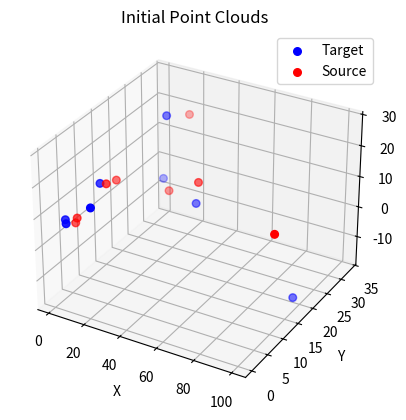
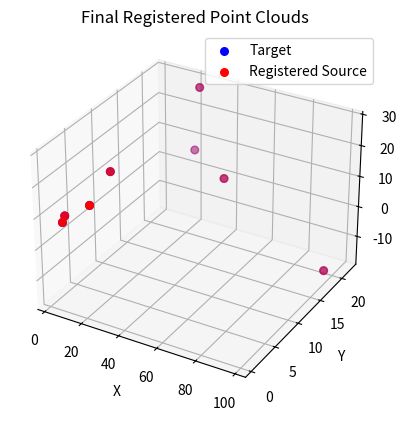

Python code for these plots, in order:
import numpy as np
from scipy.spatial.transform import Rotation as R
import matplotlib.pyplot as plt
from mpl_toolkits.mplot3d import Axes3D


def icp(source, target, max_iterations=10, tolerance=5.0):
    """
    使用ICP算法将源点云配准到目标点云。

    :param source: 源点云，形状为 (N, 3) 的 NumPy 数组
    :param target: 目标点云，形状为 (M, 3) 的 NumPy 数组
    :param max_iterations: 最大迭代次数
    :param tolerance: 收敛容差
    :return: 配准后的源点云，旋转矩阵和平移向量
    """
    assert source.shape[1] == 3 and target.shape[1] == 3, "点云应为 (N, 3) 形状的数组"

    source_mean = np.mean(source, axis=0)
    target_mean = np.mean(target, axis=0)
    source_centered = source - source_mean
    target_centered = target - target_mean

    transformation = np.eye(4)
    for i in range(max_iterations):
        # 1. 找到最近点对
        distances = np.linalg.norm(source_centered[:, None, :] - target_centered[None, :, :], axis=2)
        closest_indices = np.argmin(distances, axis=1)
        closest_points = target_centered[closest_indices]

        # 2. 计算最优旋转矩阵和平移向量
        W = np.dot(source_centered.T, closest_points)
        U, S, Vt = np.linalg.svd(W)
        R = np.dot(Vt.T, U.T)
        t = target_mean - np.dot(R, source_mean)

        # 3. 更新源点云
        source_centered = np.dot(source_centered, R.T)
        source_mean = np.dot(source_mean, R.T) + t
        source = source_centered + source_mean

        # 可视化配准过程
        visualize_registration(source, target, i)

        # 4. 检查收敛
        if np.linalg.norm(t) < tolerance:
            break

    transformation[:3, :3] = R
    transformation[:3, 3] = t
    return source, transformation[:3, :3], transformation[:3, 3]


def visualize_registration(source, target, iteration):
    """
    可视化源点云和目标点云。

    :param source: 当前配准的源点云
    :param target: 目标点云
    :param iteration: 当前迭代次数
    """
    fig = plt.figure()
    ax = fig.add_subplot(111, projection='3d')

    ax.scatter(target[:, 0], target[:, 1], target[:, 2], color='b', label='Target', s=30)
    ax.scatter(source[:, 0], source[:, 1], source[:, 2], color='r', label='Source', s=30)

    ax.set_title(f'ICP Iteration {iteration + 1}')
    ax.legend()
    ax.set_xlabel('X')
    ax.set_ylabel('Y')
    ax.set_zlabel('Z')
    plt.xlim([-10, 30])
    plt.ylim([-10, 30])
    ax.set_zlim([-10, 30])

    plt.pause(0.5)
    plt.clf()


if __name__ == "__main__":
    # 生成示例点云数据
    source = np.array([[1.0, 6.0, 3.0],
                       [4.0, 5.0, 6.0],
                       [7.0, 15.0, 10.0],
                       [100.0, 11.0, 12.0],
                       [13.0, 9.0, 15.0],
                       [16.0, 33.0, 18.0],
                       [44.0, 20.0, 11.0],
                       [22.0, 23.0, 2.0]])

    # 假设目标点云经过了旋转和平移
    rotation = R.from_euler('xyz', [30, 20, 10], degrees=True).as_matrix()
    translation = np.array([1.0, -2.0, 3.0])
    target = np.dot(source, rotation.T) + translation

    # 显示初始点云
    plt.figure()
    ax = plt.axes(projection='3d')
    ax.scatter(target[:, 0], target[:, 1], target[:, 2], color='b', label='Target', s=30)
    ax.scatter(source[:, 0], source[:, 1], source[:, 2], color='r', label='Source', s=30)
    ax.set_title('Initial Point Clouds')
    ax.legend()
    ax.set_xlabel('X')
    ax.set_ylabel('Y')
    ax.set_zlabel('Z')
    plt.show(block=False)

    # 使用ICP进行配准
    registered_source, R_final, t_final = icp(source, target)
    print('R_final:\n',R_final)
    print('t_final:\n',t_final)
    # 显示最终配准结果
    plt.figure()
    ax = plt.axes(projection='3d')
    ax.scatter(target[:, 0], target[:, 1], target[:, 2], color='b', label='Target', s=30)
    ax.scatter(registered_source[:, 0], registered_source[:, 1], registered_source[:, 2], color='r',
               label='Registered Source', s=30)
    ax.set_title('Final Registered Point Clouds')
    ax.legend()
    ax.set_xlabel('X')
    ax.set_ylabel('Y')
    ax.set_zlabel('Z')
    plt.show()